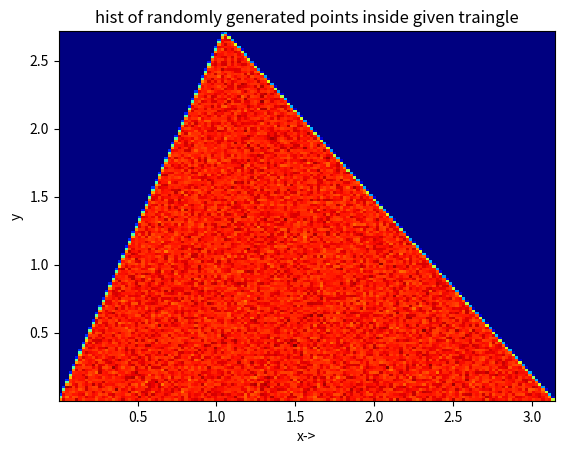

Recreate this plot in Python.
# -*- coding: utf-8 -*-
"""q_1c.ipynb

Automatically generated by Colaboratory.

Original file is located at
    https://colab.research.google.com/<link-removed>
"""

import numpy as np
import matplotlib.pyplot as plt

X0=np.random.uniform(0,1,10**7)
y0=np.random.uniform(0,1,10**7)
alpha_set=np.divide(X0,3-2*X0)
beta_set=np.sqrt(y0)
X=np.pi*np.divide(beta_set,2*alpha_set+1)
Y=3*np.e*np.divide(alpha_set*beta_set,2*alpha_set+1)

plt.xlabel('x->')
plt.ylabel('y')
plt.title('hist of randomly generated points inside given traingle')
plt.hist2d(X,Y,bins=(150,150),cmap=plt.cm.jet)
plt.show()